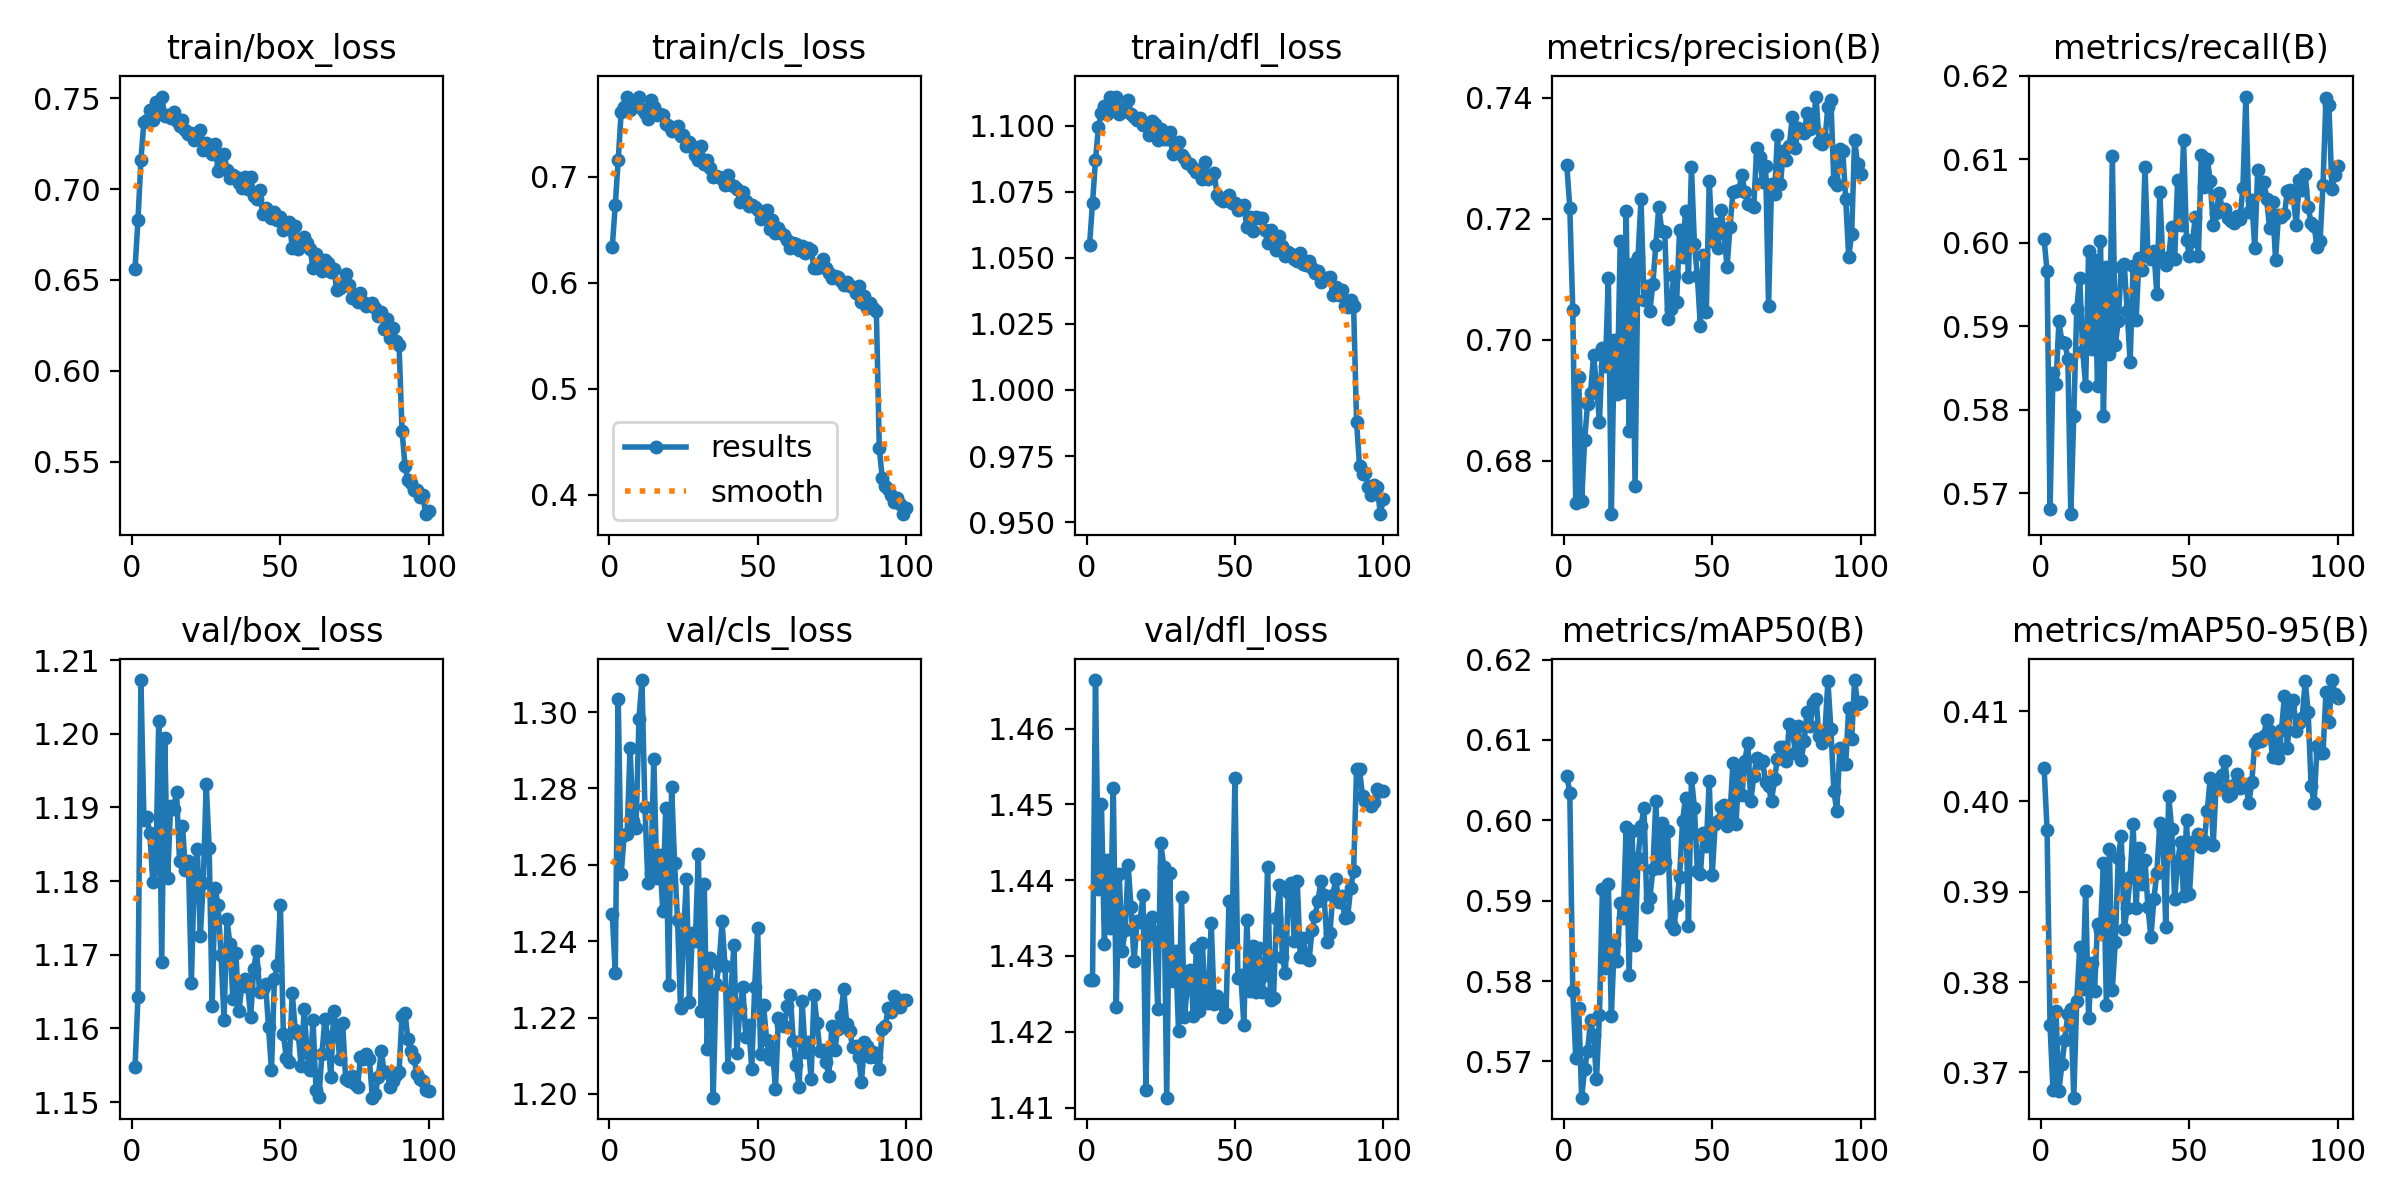

The file beside this chart, header and first rows:
epoch, train/box_loss, train/cls_loss, train/dfl_loss, metrics/precision(B), metrics/recall(B), metrics/mAP50(B), metrics/mAP50-95(B), val/box_loss, val/cls_loss, val/dfl_loss, lr/pg0, lr/pg1, lr/pg2
1, 0.656, 0.6338, 1.055, 0.7288, 0.6004, 0.6056, 0.4037, 1.155, 1.247, 1.427, 0.0001386, 0.0001386, 0.0001386
2, 0.6828, 0.673, 1.071, 0.7218, 0.5966, 0.6034, 0.3969, 1.164, 1.232, 1.427, 0.0002749, 0.0002749, 0.0002749
3, 0.7161, 0.7156, 1.087, 0.7049, 0.5681, 0.5788, 0.3752, 1.207, 1.303, 1.466, 0.0004084, 0.0004084, 0.0004084
4, 0.7371, 0.7612, 1.1, 0.6729, 0.5844, 0.5705, 0.368, 1.188, 1.258, 1.439, 0.0004046, 0.0004046, 0.0004046
5, 0.7382, 0.7655, 1.105, 0.6938, 0.583, 0.5766, 0.3768, 1.189, 1.268, 1.45, 0.0004005, 0.0004005, 0.0004005
6, 0.7433, 0.7747, 1.107, 0.6733, 0.5906, 0.5655, 0.368, 1.187, 1.268, 1.432, 0.0003964, 0.0003964, 0.0003964
7, 0.7379, 0.763, 1.104, 0.6834, 0.5881, 0.5691, 0.3709, 1.18, 1.291, 1.443, 0.0003922, 0.0003922, 0.0003922
8, 0.7476, 0.7692, 1.111, 0.6894, 0.588, 0.5713, 0.3736, 1.182, 1.272, 1.434, 0.0003881, 0.0003881, 0.0003881
9, 0.7439, 0.7673, 1.108, 0.6911, 0.5861, 0.5751, 0.3765, 1.202, 1.27, 1.452, 0.000384, 0.000384, 0.000384
10, 0.7508, 0.7755, 1.111, 0.6974, 0.5675, 0.5733, 0.377, 1.169, 1.298, 1.423, 0.0003798, 0.0003798, 0.0003798
11, 0.7401, 0.7639, 1.105, 0.6925, 0.5793, 0.5677, 0.3672, 1.199, 1.308, 1.441, 0.0003757, 0.0003757, 0.0003757
12, 0.7409, 0.7599, 1.106, 0.6864, 0.592, 0.5758, 0.3779, 1.18, 1.275, 1.431, 0.0003716, 0.0003716, 0.0003716
13, 0.739, 0.7545, 1.105, 0.6987, 0.5958, 0.5915, 0.3839, 1.19, 1.255, 1.433, 0.0003675, 0.0003675, 0.0003675
14, 0.7424, 0.7724, 1.11, 0.6957, 0.5871, 0.5816, 0.3792, 1.19, 1.258, 1.442, 0.0003633, 0.0003633, 0.0003633
15, 0.7374, 0.7656, 1.105, 0.7102, 0.5828, 0.5921, 0.3901, 1.192, 1.288, 1.436, 0.0003592, 0.0003592, 0.0003592
16, 0.7347, 0.7578, 1.103, 0.6712, 0.599, 0.5757, 0.376, 1.183, 1.256, 1.429, 0.0003551, 0.0003551, 0.0003551
17, 0.738, 0.759, 1.102, 0.6999, 0.5872, 0.5846, 0.3821, 1.188, 1.263, 1.435, 0.0003509, 0.0003509, 0.0003509
18, 0.7322, 0.7581, 1.103, 0.6909, 0.5979, 0.5825, 0.379, 1.181, 1.248, 1.435, 0.0003468, 0.0003468, 0.0003468
19, 0.7305, 0.7497, 1.1, 0.7163, 0.5828, 0.5897, 0.3864, 1.183, 1.275, 1.438, 0.0003427, 0.0003427, 0.0003427
20, 0.7308, 0.7473, 1.101, 0.6914, 0.6002, 0.5879, 0.3857, 1.166, 1.228, 1.412, 0.0003386, 0.0003386, 0.0003386
21, 0.7272, 0.7434, 1.097, 0.7213, 0.5793, 0.5991, 0.3932, 1.181, 1.28, 1.434, 0.0003344, 0.0003344, 0.0003344
22, 0.7286, 0.7442, 1.102, 0.6849, 0.5971, 0.5807, 0.3774, 1.184, 1.26, 1.435, 0.0003303, 0.0003303, 0.0003303
23, 0.7324, 0.7478, 1.101, 0.7125, 0.5867, 0.5987, 0.3947, 1.173, 1.246, 1.433, 0.0003262, 0.0003262, 0.0003262
24, 0.7213, 0.7384, 1.095, 0.6758, 0.6104, 0.5845, 0.3791, 1.18, 1.222, 1.423, 0.000322, 0.000322, 0.000322
25, 0.7252, 0.7388, 1.099, 0.7136, 0.5877, 0.5952, 0.3845, 1.193, 1.242, 1.445, 0.0003179, 0.0003179, 0.0003179
26, 0.7244, 0.7285, 1.095, 0.7232, 0.5907, 0.5993, 0.3938, 1.185, 1.256, 1.442, 0.0003138, 0.0003138, 0.0003138
27, 0.7193, 0.7325, 1.095, 0.7066, 0.5971, 0.6015, 0.3962, 1.163, 1.224, 1.411, 0.0003097, 0.0003097, 0.0003097
28, 0.7248, 0.7286, 1.097, 0.7088, 0.5975, 0.5892, 0.3858, 1.179, 1.242, 1.441, 0.0003055, 0.0003055, 0.0003055
29, 0.7101, 0.7202, 1.089, 0.7048, 0.5918, 0.5903, 0.3882, 1.177, 1.24, 1.427, 0.0003014, 0.0003014, 0.0003014
30, 0.713, 0.7159, 1.09, 0.7093, 0.5857, 0.5939, 0.3916, 1.17, 1.263, 1.431, 0.0002973, 0.0002973, 0.0002973
31, 0.7194, 0.7292, 1.094, 0.7157, 0.5972, 0.6024, 0.3975, 1.161, 1.222, 1.42, 0.0002931, 0.0002931, 0.0002931
32, 0.7106, 0.7121, 1.089, 0.7219, 0.5907, 0.5941, 0.3882, 1.175, 1.255, 1.438, 0.000289, 0.000289, 0.000289
33, 0.7062, 0.7161, 1.088, 0.7179, 0.5981, 0.5997, 0.3948, 1.171, 1.212, 1.422, 0.0002849, 0.0002849, 0.0002849
34, 0.7079, 0.7085, 1.086, 0.7179, 0.5968, 0.5948, 0.3909, 1.164, 1.236, 1.426, 0.0002808, 0.0002808, 0.0002808
35, 0.7066, 0.7, 1.086, 0.7035, 0.6091, 0.5987, 0.3935, 1.17, 1.199, 1.428, 0.0002766, 0.0002766, 0.0002766
36, 0.7035, 0.7005, 1.084, 0.705, 0.5984, 0.5871, 0.3883, 1.162, 1.229, 1.422, 0.0002725, 0.0002725, 0.0002725
37, 0.7007, 0.6996, 1.082, 0.7104, 0.5981, 0.5864, 0.385, 1.166, 1.234, 1.431, 0.0002684, 0.0002684, 0.0002684
38, 0.7064, 0.698, 1.083, 0.7062, 0.599, 0.5894, 0.3892, 1.167, 1.245, 1.423, 0.0002642, 0.0002642, 0.0002642
39, 0.6998, 0.6921, 1.08, 0.7182, 0.5939, 0.593, 0.3921, 1.166, 1.234, 1.432, 0.0002601, 0.0002601, 0.0002601
40, 0.7064, 0.7015, 1.086, 0.7137, 0.6061, 0.5999, 0.3976, 1.162, 1.207, 1.424, 0.000256, 0.000256, 0.000256
41, 0.6964, 0.6918, 1.08, 0.7213, 0.598, 0.6028, 0.3969, 1.168, 1.227, 1.424, 0.0002519, 0.0002519, 0.0002519
42, 0.6945, 0.6909, 1.08, 0.7104, 0.5973, 0.5869, 0.3861, 1.171, 1.239, 1.434, 0.0002477, 0.0002477, 0.0002477
43, 0.6995, 0.6886, 1.082, 0.7285, 0.5983, 0.6053, 0.4006, 1.165, 1.211, 1.424, 0.0002436, 0.0002436, 0.0002436
44, 0.6865, 0.6764, 1.074, 0.7158, 0.6018, 0.6016, 0.3969, 1.165, 1.222, 1.425, 0.0002395, 0.0002395, 0.0002395
45, 0.6897, 0.6857, 1.072, 0.7105, 0.598, 0.5938, 0.3892, 1.166, 1.228, 1.424, 0.0002354, 0.0002354, 0.0002354
46, 0.6859, 0.6767, 1.071, 0.7023, 0.6075, 0.5933, 0.3933, 1.16, 1.215, 1.422, 0.0002312, 0.0002312, 0.0002312
47, 0.6843, 0.6722, 1.072, 0.7139, 0.6021, 0.5985, 0.3956, 1.154, 1.218, 1.422, 0.0002271, 0.0002271, 0.0002271
48, 0.6871, 0.6731, 1.074, 0.7045, 0.6123, 0.5968, 0.3895, 1.167, 1.206, 1.437, 0.000223, 0.000223, 0.000223
49, 0.683, 0.6712, 1.071, 0.7261, 0.6003, 0.6049, 0.3979, 1.169, 1.228, 1.432, 0.0002188, 0.0002188, 0.0002188
50, 0.6846, 0.6688, 1.071, 0.7163, 0.5985, 0.5932, 0.3898, 1.177, 1.243, 1.454, 0.0002147, 0.0002147, 0.0002147
51, 0.6773, 0.6598, 1.068, 0.7192, 0.6002, 0.5995, 0.3955, 1.159, 1.21, 1.427, 0.0002106, 0.0002106, 0.0002106
52, 0.6797, 0.6643, 1.069, 0.7152, 0.6031, 0.5999, 0.3954, 1.156, 1.223, 1.427, 0.0002065, 0.0002065, 0.0002065
53, 0.682, 0.6686, 1.07, 0.7215, 0.5984, 0.6017, 0.3963, 1.155, 1.214, 1.421, 0.0002023, 0.0002023, 0.0002023
54, 0.6678, 0.6505, 1.062, 0.7176, 0.6105, 0.602, 0.3949, 1.165, 1.209, 1.435, 0.0001982, 0.0001982, 0.0001982
55, 0.6795, 0.6592, 1.066, 0.7119, 0.6067, 0.5993, 0.3957, 1.16, 1.212, 1.425, 0.0001941, 0.0001941, 0.0001941
56, 0.6671, 0.647, 1.06, 0.7187, 0.61, 0.6008, 0.399, 1.159, 1.201, 1.431, 0.0001899, 0.0001899, 0.0001899
57, 0.6728, 0.6519, 1.065, 0.7244, 0.6073, 0.6072, 0.4026, 1.155, 1.22, 1.425, 0.0001858, 0.0001858, 0.0001858
58, 0.6736, 0.6472, 1.065, 0.7246, 0.6021, 0.5995, 0.3951, 1.163, 1.218, 1.431, 0.0001817, 0.0001817, 0.0001817
59, 0.6705, 0.6452, 1.065, 0.7248, 0.6035, 0.6062, 0.402, 1.157, 1.218, 1.425, 0.0001776, 0.0001776, 0.0001776
60, 0.6671, 0.6405, 1.061, 0.7272, 0.6059, 0.6031, 0.4015, 1.154, 1.223, 1.427, 0.0001734, 0.0001734, 0.0001734
... 40 more rows
